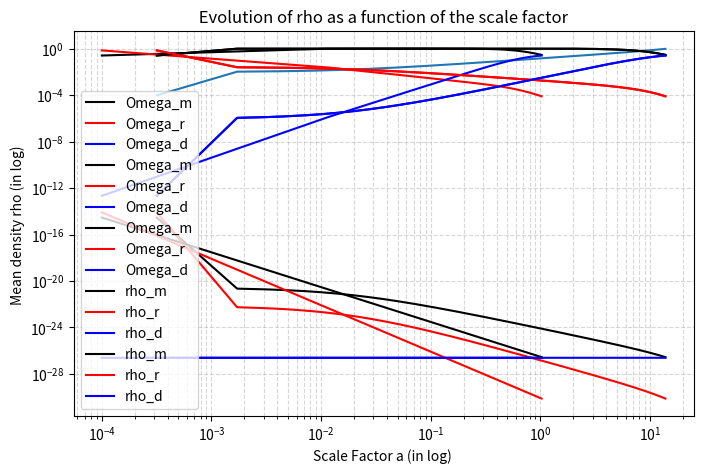
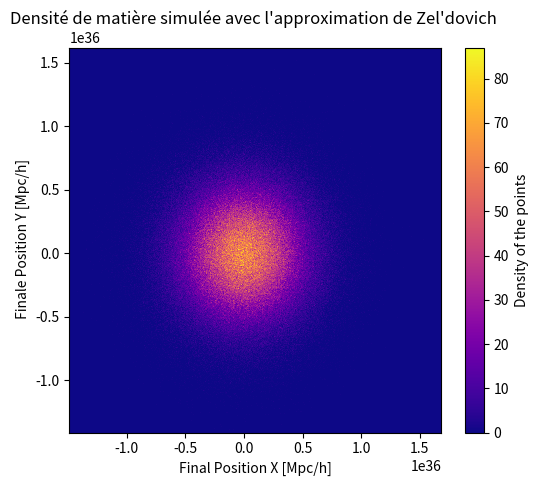
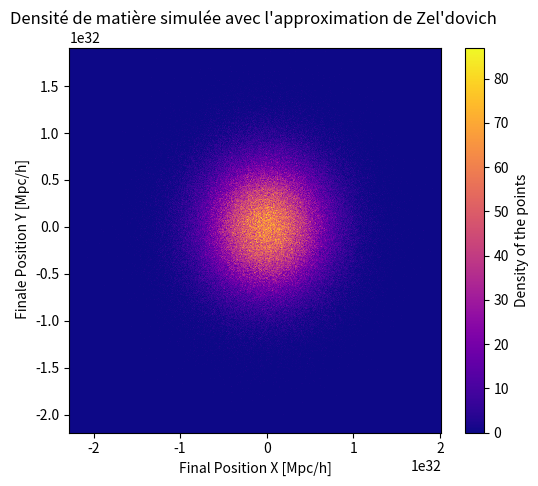

Generate these figures, in order, with matplotlib:
##########Projet de PHYS NUM : 24 Simulations cosmologiques avec l'approximation de Zel'Dovich####################



import numpy as np 
import matplotlib.pyplot as plt 
from scipy import integrate
from  scipy.integrate import quad


#_________________CONSTANTES______________________

H0=  2.27e-18 # constante de Hubble en sec-1 
omega_r_0=9e-5 # densité de radiation 
omega_m_0=0.3 # densité de matière totale 
omega_d_0=0.7 # densité d'énergie noire 


t_0= 4.35e17 # temps en sec =  aujourd'hui, noté avec 0 en cosmologie dans toutes les variables
t_b= 1e13   # en sec correspond à 300 000 ans = date de diffusion du fond diffus cosmologique

h= 4.4e13   # en sec, pas de temps 
a_b= 1e-4    # doit être petit le facteur d'échelle tend vers 0   


#friedman à t=0
G=6.67e-11 # constante de gravitation 
rho_m_0=3e-27 # densité moyenne de matière totale 
rho_r_0=8.3e-31 # densité  moyenne de radiation
rho_0=2.45e-27# densité moyenne d'énergie noire 



####### __________ETAPE 1 : TRACER FACTEUR ECHELLE AU COURS DU TEMPS _______________########





# Fonction  f_________________
def function_for_euler(a):
    return H0*a*np.sqrt(omega_r_0*(a**-4) + omega_m_0*(a**-3) + omega_d_0)



#Fonction euler optimisée____________
def euler_opt(t_b,t_0,a_b,h,function_for_euler):
    N=int((t_0-t_b)/h) 
    liste_x = np.linspace(t_b, t_0, N+1) # permet de créer déjà le tableau
    liste_a=np.zeros(N+1)
    liste_a[0]=a_b
    for i in range(N):
        liste_a[i+1]=liste_a[i]+h*function_for_euler(liste_a[i])
    return liste_x, liste_a
    

#on associe l1 aux tableau des temps et l2 à celui des valeurs de a______________
l1,l2=euler_opt(t_b,t_0,a_b,h,function_for_euler)


#Tracer le graphique___________________________________________
plt.figure(figsize=(8,5))
plt.plot(l1/(3.15e16),l2)
plt.xlabel("Time t ( Gyr) ")
plt.ylabel("Scale Factor a(t)")
plt.title("Plot of the scale factor evolution over time a(t)")
plt.show()



# Liste des temps pour lesquels on  veut connaître a(t)___________
Lt = [t_b, 1e14, 5e14, 1e15, 5e15, 1e16,5e16, 1e17, t_0]

# Affichage  des valeurs a(t)
for t in Lt:
    a_val = np.interp(t, l1, l2)
    print(f"t = {t:.3g} → a(t) = {a_val:.3g}")

#liste d'exemple  des valeurs de a qu'on veut étudier :
list_ex_a= [0.0001, 0.0116,0.0159,0.0206,0.0478,0.0733,0.208,0.331,1.03]






#######__________ ETAPE 2 : TRACER PARAMETRES DE DENSITÉ AU COURS DU TEMPS__________ #########




# Densités en fonction du facteur d'échelle l2 (a(t))
rho_m_t = rho_m_0 * l2**-3
rho_r_t = rho_r_0 * l2**-4
rho_d_t = rho_0 * np.ones_like(l2)  # énergie noire constante

# Hubble au temps t
H_t = H0 * np.sqrt(omega_r_0*l2**-4 + omega_m_0*l2**-3 + omega_d_0)

# Paramètres de densité Omega_i(t)
fonction_omega_m = rho_m_t / (3*H_t**2/(8*np.pi*G))
fonction_omega_r = rho_r_t / (3*H_t**2/(8*np.pi*G))
fonction_omega_d = rho_d_t / (3*H_t**2/(8*np.pi*G))



# Tracer la densité Oméga en fonction du temps 


plt.plot(l1/(3.15e16),fonction_omega_m, label="Omega_m", color="black")
plt.plot(l1/(3.15e16),fonction_omega_r, label="Omega_r", color="red")
plt.plot(l1/(3.15e16),fonction_omega_d, label="Omega_d", color="blue")
plt.xscale("log")   
plt.yscale("log")
plt.xlabel("Time (Gyr) ( in log) ")
plt.ylabel("Density Omega (in log) ")
plt.title("Evolution of omega as a function of the time t ")
plt.legend()  # affiche la légende
plt.grid(True, which="both", ls="--", alpha=0.5)
plt.show()



#Tracer oméga en fonction du facteur d'échelle a 

plt.plot(l2,fonction_omega_m, label="Omega_m", color="black")
plt.plot(l2,fonction_omega_r, label="Omega_r", color="red")
plt.plot(l2,fonction_omega_d, label="Omega_d", color="blue")
plt.xscale("log")   
plt.yscale("log")
plt.xlabel(" Scale factor a (in log) ")
plt.ylabel(" Density Omega (in log)")
plt.title("Evolution of omega as a function of the scale factor a ")
plt.legend()  # affiche la légende
plt.grid(True, which="both", ls="--", alpha=0.5)
plt.show()


# on peut tracer oméga en fonction du temps mais avec le temps pas en log

plt.plot(l1/(3.15e16),fonction_omega_m, label="Omega_m", color="black")
plt.plot(l1/(3.15e16),fonction_omega_r, label="Omega_r", color="red")
plt.plot(l1/(3.15e16),fonction_omega_d, label="Omega_d", color="blue")
#plt.xscale("log")   
plt.yscale("log")
plt.xlabel("Time(Gyr) ")
plt.ylabel(" Density Omega (in log)")
plt.title(" Evolution of omega as a function of the time t (t not in log)")
plt.legend()  # affiche la légende
plt.grid(True, which="both", ls="--", alpha=0.5)
plt.show()



# on construit aussi rho en fonction du temps 

plt.plot(l1/(3.15e16),rho_m_t, label="rho_m", color="black")
plt.plot(l1/(3.15e16),rho_r_t, label="rho_r", color="red")
plt.plot(l1/(3.15e16),rho_d_t , label="rho_d", color="blue")
plt.xscale("log")   
plt.yscale("log")
plt.xlabel("Time (Gyr) (in log) ")
plt.ylabel(" Mean density rho (in log)")
plt.title("Evolution of rho as a function of the time t ")
plt.legend()  # affiche la légende
plt.grid(True, which="both", ls="--", alpha=0.5)
plt.show()


# on construit aussi rho en fonction du facteur d'échelle a 

plt.plot(l2,rho_m_t, label="rho_m", color="black")
plt.plot(l2,rho_r_t, label="rho_r", color="red")
plt.plot(l2,rho_d_t , label="rho_d", color="blue")
plt.xscale("log")   
plt.yscale("log")
plt.xlabel("Scale Factor a (in log) ")
plt.ylabel("Mean density rho (in log) ")
plt.title(" Evolution of rho as a function of the scale factor ")
plt.legend()  # affiche la légende
plt.grid(True, which="both", ls="--", alpha=0.5)
plt.show()






####### ETAPE 3 : "VIF DU PROJET" ####_____ Résolution des équations données dans le projet et établir la toile cosmique_________########





###________________________________________________ 1) On détermine D(t) par résolution d'une équa diff=> solution donnéee___________________


#on définit une fonction qui sera celle dans l'integrale_________
def fonction_for_rectangular_integration(y):
    y_safe = max(y, 1e-4)   # on remplace les valeurs trop petites par un petit seuil
    return (omega_m_0*(y_safe**-1) + omega_d_0*(y_safe**2) + (1-omega_m_0-omega_d_0))**-1.5 


#______verif______
for a_test in [0.1, 0.5, 1.0]:
    print(a_test, fonction_for_rectangular_integration(a_test))
#_________________


#Intégration rectangles sur un intervalle a,b______
def rectangular_integration(a,b,n):
    interval=(b-a)/n
    air_before=0
    for i in range(n):# boucle for sur tous les segments jusq'au n-ième
        air_before=air_before+interval*fonction_for_rectangular_integration(a+i*interval)
        if a+i*interval>=b:
            break    
    return air_before 

'''
#exemple d'application## de la fonction sur différentes valeurs de a aux extrémités de l'intervalle 
air_before_list = [] 
for a_val in l2:
        air_before = rectangular_integration(10**-4, a_val, 1000)
        air_before_list.append(air_before)
print(air_before_list)
'''

#fonction H_____________
def H(a):
    H_val = H0 * np.sqrt(omega_r_0*(a**-4) + omega_m_0*(a**-3) + omega_d_0)
    if H_val <= 0:
        print("Attention H(a) <= 0 pour a =", a)
    return H_val



#différentes valeurs de a 

#liste des temps interessants 
Lt = [t_b, 1e14, 5e14, 1e15, 5e15, 1e16,5e16, 1e17, t_0]
#liste des a interessants 
list_ex_a= [0.0001, 0.0116,0.0159,0.0206,0.0478,0.0733,0.208,0.331,1.03]


#fonction qui détermine liste des aires d'avant interessantes 
list_before=[]
for i in list_ex_a:
    alpha=rectangular_integration(0.1,i, 1000)
    list_before.append(alpha)
print(list_before)


#fonction qui donne une liste des valeurs de D associées
list_D_values=[]
for j,k in zip(list_ex_a,list_before) :
    beta=(H(j)/H0) * k
    list_D_values.append(beta)
print(list_D_values)

'''
#vérification du facteur de croissance


#_______verif______

D_list = [(H(a)/H0)*aire for a, aire in zip(l2, air_before_list)]
plt.plot(l2, D_list)
plt.xlabel("a")
plt.ylabel("D(a)")
plt.title("Facteur de croissance linéaire")
plt.show()
#__________________

'''


#____ définition des constantes___
L=2000#  MPC/h 'taille de Univers'
N=1000 # nombre de cellules par côtés
dx=L/N
dy=L/N



###_______________________________ 2) déterminer q (immobile dans espace initial) = tableau de valeurs définies selon les deux axes x et y ___________________

x=np.linspace(-L/2,L/2,N) # coordonnée espace dans une direction 
y=np.linspace(-L/2,L/2,N)
X,Y=np.meshgrid(x,y)# tableaux qui regroupe toutes les coordonnées sur x et sur y 
coords = np.stack((X, Y), axis=-1)

print(x)


## ______________________________3) On détermine le gradient du potentiel ________________________________


# fonctions random pour les distributions gausienne 

psi=np.random.normal(0,1,(N,N))  #tableau 2D 

#---- création des fonction phi à partir de psi----

phi=psi*-( (3/2)*H0**2* omega_m_0)**-1


# ----Transfo de fourier 2D----

F_k= np.fft.fft2(phi) # tableau 2D 


#----Grille des valeurs de k-----

kx=2*np.pi *np.fft.fftfreq(N,dx)
ky=2*np.pi *np.fft.fftfreq(N,dy)
kxv, kyv = np.meshgrid(kx, ky, indexing='ij')
k=np.sqrt(kxv**2+kyv**2) # normalisation car pas homogène tableau 
k[0,0]=np.inf


#----dériver dans espace de fourier donc multiplier par ik----

grad_phi_k_x = 1j * (kxv/k) * F_k # tableau 2D 
grad_phi_k_y = 1j * (kyv/k) * F_k


# -----on revient dans l'espace réel----

grad_phi_x = np.fft.ifft2(grad_phi_k_x).real # tablaeau 2D 
grad_phi_y = np.fft.ifft2(grad_phi_k_y).real 


#_____on empile juste les deux tableaux 2D____

gradient_potential= np.stack((grad_phi_x, grad_phi_y), axis=-1)

# ----multiplie les valeurs obtenues par D puis on ajoute le tableau de départ pour chaque coordonée____ 


#liste des temps interessants 
Lt = [t_b, 1e14, 5e14, 1e15, 5e15, 1e16,5e16, 1e17, t_0]
#liste des a interessants 
list_ex_a= [0.0001, 0.0116,0.0159,0.0206,0.0478,0.0733,0.208,0.331,1.03]


# plot final pour afficher les variations de densité 



#t=t_0
Xnew3 = coords + list_D_values[8]* gradient_potential   # tableau 2D avec deux coordonnées dans chaque case 
 
#On trace le résultat 

Xf3 = Xnew3[:,:,0].flatten()
Yf3 = Xnew3[:,:,1].flatten()

plt.figure(figsize=(6,5))
plt.hist2d(Xf3, Yf3, bins=500, cmap='plasma')
plt.colorbar(label='Density of the points')
plt.xlabel("Final Position X [Mpc/h]")
plt.ylabel(" Finale Position Y [Mpc/h]")
plt.title("Densité de matière simulée avec l'approximation de Zel'dovich ")
plt.show() 



#t=1e16
Xnew = coords + list_D_values[5]* gradient_potential   # tableau 2D avec deux coordonnées dans chaque case 
 
#On trace le résultat 

Xf = Xnew[:,:,0].flatten()
Yf = Xnew[:,:,1].flatten()

plt.figure(figsize=(6,5))
plt.hist2d(Xf, Yf, bins=500, cmap='plasma')
plt.colorbar(label='Density of the points')
plt.xlabel("Final Position X [Mpc/h]")
plt.ylabel(" Finale Position Y [Mpc/h]")
plt.title("Densité de matière simulée avec l'approximation de Zel'dovich ")
plt.show() 





#salut les amis test git hub

# modif 2 github qaqa


